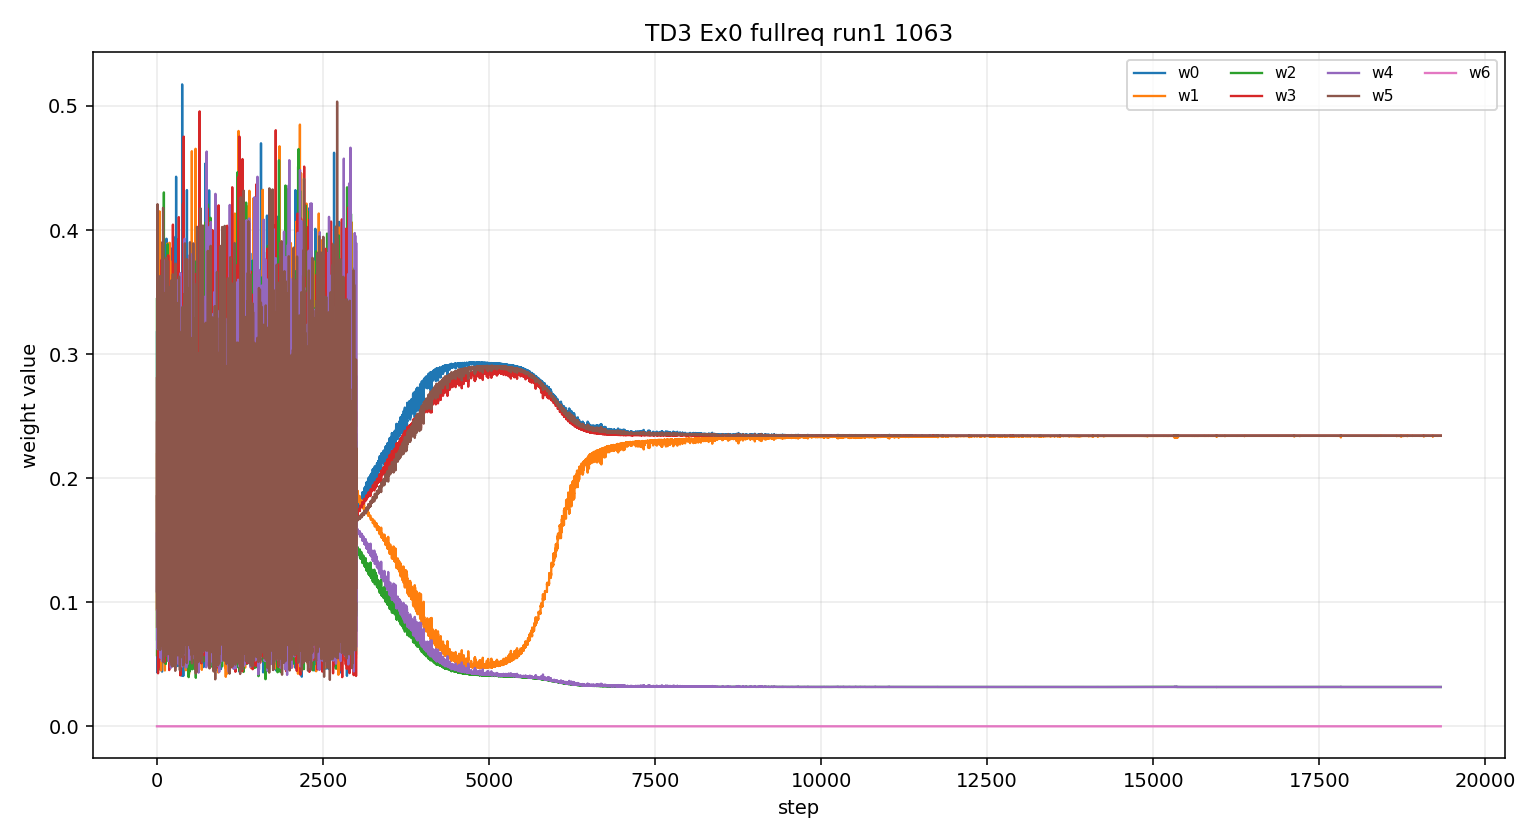

The table this chart was drawn from, first rows:
step, w0, w1, w2, w3, w4, w5, w6
1, 0.3176, 0.08014, 0.05739, 0.2805, 0.1554, 0.109, 0.0
2, 0.1294, 0.1381, 0.3452, 0.09338, 0.1077, 0.1862, 0.0
3, 0.0791, 0.2202, 0.06912, 0.2457, 0.2241, 0.1617, 0.0
4, 0.06176, 0.07722, 0.3139, 0.1077, 0.315, 0.1244, 0.0
5, 0.3406, 0.0701, 0.1057, 0.1371, 0.07518, 0.2714, 0.0
6, 0.09191, 0.2836, 0.3031, 0.08427, 0.1419, 0.09518, 0.0
7, 0.09002, 0.1446, 0.1126, 0.3301, 0.2055, 0.1172, 0.0
8, 0.04332, 0.1755, 0.2868, 0.07274, 0.1362, 0.2855, 0.0
9, 0.07679, 0.2398, 0.1313, 0.0691, 0.06217, 0.4208, 0.0
10, 0.1471, 0.1539, 0.2272, 0.2075, 0.08111, 0.1831, 0.0
11, 0.2197, 0.07499, 0.1319, 0.2211, 0.1453, 0.207, 0.0
12, 0.1187, 0.1997, 0.1853, 0.08895, 0.142, 0.2655, 0.0
13, 0.179, 0.09518, 0.08845, 0.1658, 0.2522, 0.2194, 0.0
14, 0.06554, 0.2446, 0.1876, 0.1658, 0.257, 0.07945, 0.0
15, 0.04994, 0.08068, 0.2156, 0.2179, 0.1445, 0.2913, 0.0
16, 0.3146, 0.086, 0.2341, 0.04624, 0.1406, 0.1784, 0.0
17, 0.1557, 0.1487, 0.1617, 0.04273, 0.1891, 0.302, 0.0
18, 0.2507, 0.2104, 0.1864, 0.1622, 0.0736, 0.1167, 0.0
19, 0.1193, 0.07679, 0.04516, 0.3228, 0.3232, 0.1128, 0.0
20, 0.3006, 0.103, 0.1313, 0.04715, 0.1598, 0.2581, 0.0
21, 0.07001, 0.3557, 0.3319, 0.08756, 0.09079, 0.06399, 0.0
22, 0.1778, 0.08119, 0.1074, 0.1285, 0.1545, 0.3506, 0.0
23, 0.1405, 0.08229, 0.2467, 0.3292, 0.09784, 0.1035, 0.0
24, 0.2064, 0.06371, 0.08573, 0.3079, 0.1352, 0.201, 0.0
25, 0.1723, 0.1646, 0.2338, 0.059, 0.2227, 0.1475, 0.0
26, 0.08794, 0.06996, 0.3225, 0.2511, 0.2063, 0.06213, 0.0
27, 0.1008, 0.1044, 0.08702, 0.3009, 0.2804, 0.1265, 0.0
28, 0.06567, 0.3651, 0.2388, 0.06159, 0.1106, 0.1583, 0.0
29, 0.1078, 0.3192, 0.1131, 0.1804, 0.1153, 0.1641, 0.0
30, 0.1249, 0.1023, 0.1651, 0.2254, 0.2615, 0.1209, 0.0
31, 0.3322, 0.07534, 0.3217, 0.08837, 0.1059, 0.07654, 0.0
32, 0.2453, 0.06052, 0.1718, 0.1106, 0.258, 0.1538, 0.0
33, 0.3344, 0.06567, 0.05682, 0.1358, 0.2209, 0.1864, 0.0
34, 0.07517, 0.1938, 0.1276, 0.05939, 0.2262, 0.3179, 0.0
35, 0.1777, 0.09821, 0.1203, 0.1618, 0.1789, 0.2631, 0.0
36, 0.3704, 0.1295, 0.06627, 0.2233, 0.1043, 0.1062, 0.0
37, 0.06397, 0.3291, 0.1309, 0.05651, 0.2592, 0.1603, 0.0
38, 0.1165, 0.184, 0.2222, 0.2267, 0.1463, 0.1043, 0.0
39, 0.2241, 0.415, 0.1326, 0.06071, 0.094, 0.07356, 0.0
40, 0.08823, 0.2262, 0.07122, 0.3406, 0.1969, 0.07682, 0.0
41, 0.08935, 0.07865, 0.2285, 0.286, 0.1181, 0.1994, 0.0
42, 0.223, 0.1111, 0.2203, 0.1668, 0.08152, 0.1974, 0.0
43, 0.1161, 0.1912, 0.2097, 0.09509, 0.1874, 0.2006, 0.0
44, 0.161, 0.08663, 0.2268, 0.2168, 0.2379, 0.07086, 0.0
45, 0.07774, 0.1022, 0.1768, 0.06749, 0.2333, 0.3425, 0.0
46, 0.1397, 0.04594, 0.1742, 0.2626, 0.2549, 0.1226, 0.0
47, 0.06162, 0.1725, 0.06499, 0.3425, 0.195, 0.1634, 0.0
48, 0.1995, 0.1495, 0.09632, 0.2247, 0.1314, 0.1985, 0.0
49, 0.1165, 0.1459, 0.1406, 0.1165, 0.1175, 0.3629, 0.0
50, 0.2159, 0.1797, 0.2116, 0.1998, 0.1315, 0.06159, 0.0
51, 0.2091, 0.09619, 0.2721, 0.1262, 0.2316, 0.06471, 0.0
52, 0.1877, 0.2417, 0.155, 0.2398, 0.05518, 0.1206, 0.0
53, 0.2108, 0.2555, 0.1036, 0.1245, 0.2405, 0.06506, 0.0
54, 0.1984, 0.09389, 0.1118, 0.2605, 0.1611, 0.1744, 0.0
55, 0.191, 0.1659, 0.1512, 0.08288, 0.1323, 0.2767, 0.0
56, 0.06256, 0.1325, 0.3441, 0.08813, 0.2438, 0.1289, 0.0
57, 0.1749, 0.2703, 0.1677, 0.1104, 0.09716, 0.1795, 0.0
58, 0.1099, 0.3379, 0.1418, 0.2049, 0.09458, 0.1109, 0.0
59, 0.08811, 0.326, 0.3167, 0.05839, 0.1164, 0.09432, 0.0
60, 0.2851, 0.06595, 0.2294, 0.05451, 0.1128, 0.2522, 0.0
... 19,269 more rows
